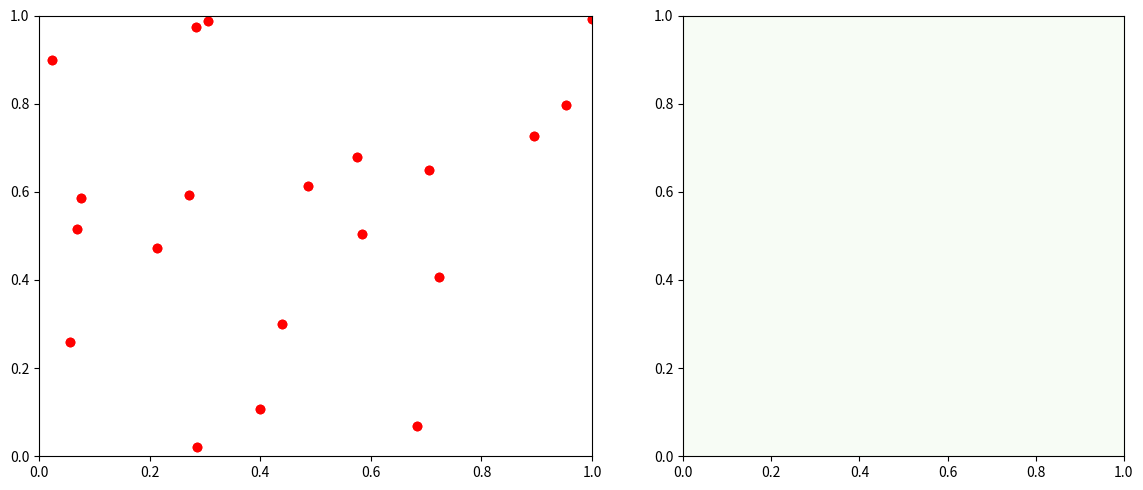

The matplotlib source for this figure:
import matplotlib.pyplot as plt
import matplotlib.animation as animation
import numpy as np

class MultiPlotAnimator:
    def __init__(self, layout=(1, 2), figsize=(10, 5)):
        self.rows, self.cols = layout
        self.fig, self.axes = plt.subplots(self.rows, self.cols, figsize=figsize)

        # Flatten axes array to simplify handling
        if isinstance(self.axes, np.ndarray):
            self.axes = self.axes.flatten()
        else:
            self.axes = [self.axes]

        self.artists = []  # Plots to update

    def set_init_update_funcs(self, init_func, update_func, interval=100, frames=None):
        # One animator for all plots
        self.anim = animation.FuncAnimation(
            self.fig,
            update_func,
            init_func=init_func,
            interval=interval,
            blit=True,
            frames=frames,
            cache_frame_data=False
        )

    def show(self):
        plt.tight_layout()
        plt.show()


def predator_prey_food_sim():
    animator = MultiPlotAnimator(layout=(1, 2), figsize=(12, 5))

    # Subplot 1: Bouncing dots (predator/prey)
    num_dots = 20
    pos = np.random.rand(num_dots, 2)
    vel = (np.random.rand(num_dots, 2) - 0.5) * 0.05
    scatter = None

    # Subplot 2: Food waves
    x, y = np.meshgrid(np.linspace(0, 1, 100), np.linspace(0, 1, 100))
    z = np.zeros_like(x)
    im = None

    def init_all():
        nonlocal scatter, im
        # Init predator/prey
        ax1 = animator.axes[0]
        ax1.set_xlim(0, 1)
        ax1.set_ylim(0, 1)
        scatter = ax1.scatter(pos[:, 0], pos[:, 1], c='red')

        # Init food
        ax2 = animator.axes[1]
        im = ax2.imshow(z, extent=[0, 1, 0, 1], origin='lower', cmap='Greens', vmin=0, vmax=1)

        return scatter, im

    def update_all(frame):
        nonlocal pos, vel, scatter, z, im

        # Update predator/prey
        pos += vel
        for d in range(2):
            mask_low = pos[:, d] < 0
            mask_high = pos[:, d] > 1
            vel[mask_low | mask_high, d] *= -1
            pos[:, d] = np.clip(pos[:, d], 0, 1)
        scatter.set_offsets(pos)

        # Update food (sinusoidal wave)
        z = 0.5 + 0.5 * np.sin(2 * np.pi * (x + y + frame * 0.01))
        im.set_array(z)

        return scatter, im

    animator.set_init_update_funcs(init_all, update_all, interval=100)
    animator.show()

if __name__ == "__main__":
    predator_prey_food_sim()
